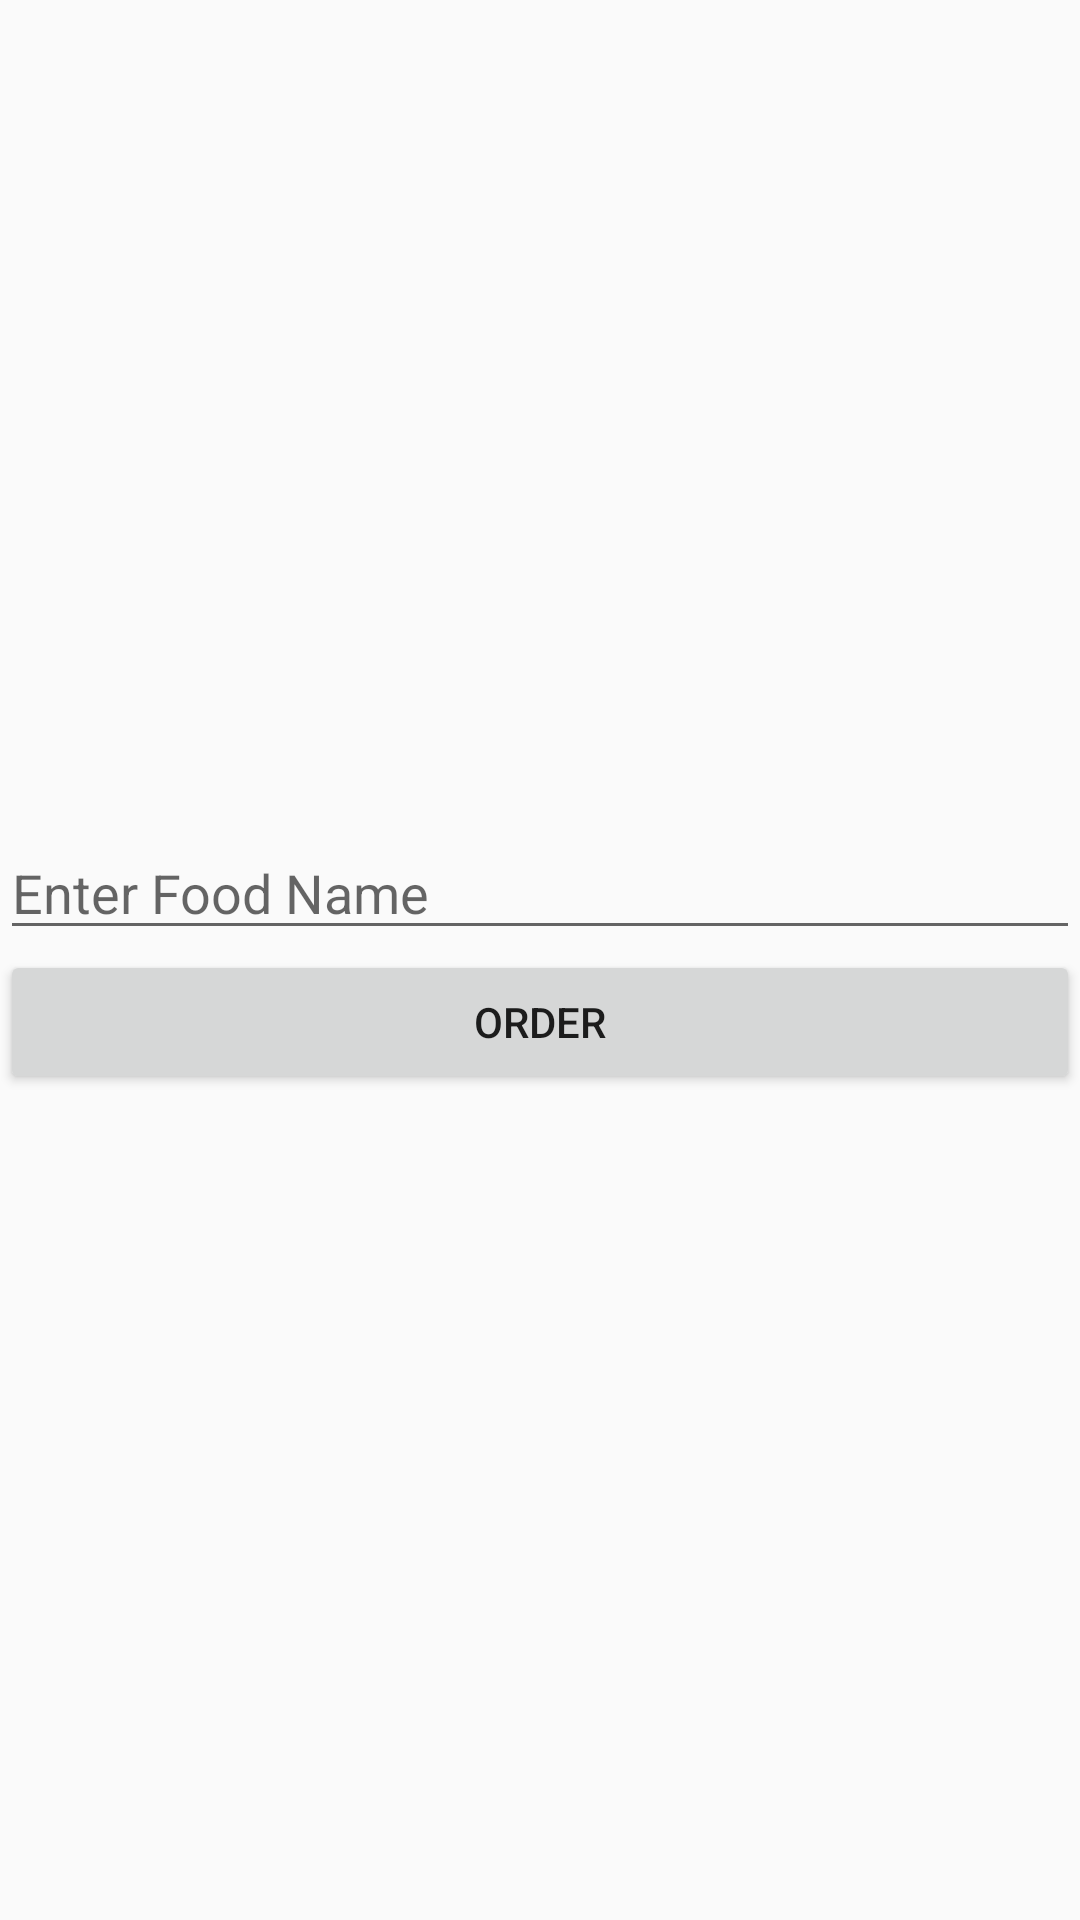

Android layout source for this screen:
<!-- AndroidManifest.xml: application theme AppTheme -->
<!-- res/layout/fragment_gallery.xml -->
<?xml version="1.0" encoding="utf-8"?>
<RelativeLayout xmlns:android="http://schemas.android.com/apk/res/android"
    xmlns:app="http://schemas.android.com/apk/res-auto"
    android:layout_width="match_parent"
    android:layout_height="match_parent">
    <LinearLayout
        android:layout_width="match_parent"
        android:layout_height="wrap_content"
        android:orientation="vertical"
        android:layout_centerVertical="true">

        <EditText
            android:id="@+id/food"
            android:layout_width="match_parent"
            android:layout_height="wrap_content"
            android:hint="Enter Food Name"></EditText>

        <Button
            android:layout_width="match_parent"
            android:layout_height="wrap_content"
            android:text="Order"
            android:id="@+id/order"></Button>
    </LinearLayout>
    <TextView
        android:id="@+id/text_gallery"
        android:layout_width="match_parent"
        android:layout_height="wrap_content"
        android:layout_marginStart="8dp"
        android:layout_marginTop="8dp"
        android:layout_marginEnd="8dp"
        android:textAlignment="center"
        android:textSize="20sp"
        app:layout_constraintEnd_toEndOf="parent"
        app:layout_constraintStart_toStartOf="parent"
        app:layout_constraintTop_toTopOf="parent" />
</RelativeLayout>
<!-- resources referenced by this layout -->
<resources>
  <style name="AppTheme" parent="Theme.AppCompat.Light.DarkActionBar">
      
      <item name="colorPrimary">@color/colorPrimary</item>
      <item name="colorPrimaryDark">@color/colorPrimaryDark</item>
      <item name="colorAccent">@color/colorAccent</item>
  </style>
  <color name="colorPrimary">#1976D2</color>
  <color name="colorPrimaryDark">#2196F3</color>
  <color name="colorAccent">#03DAC5</color>
</resources>
